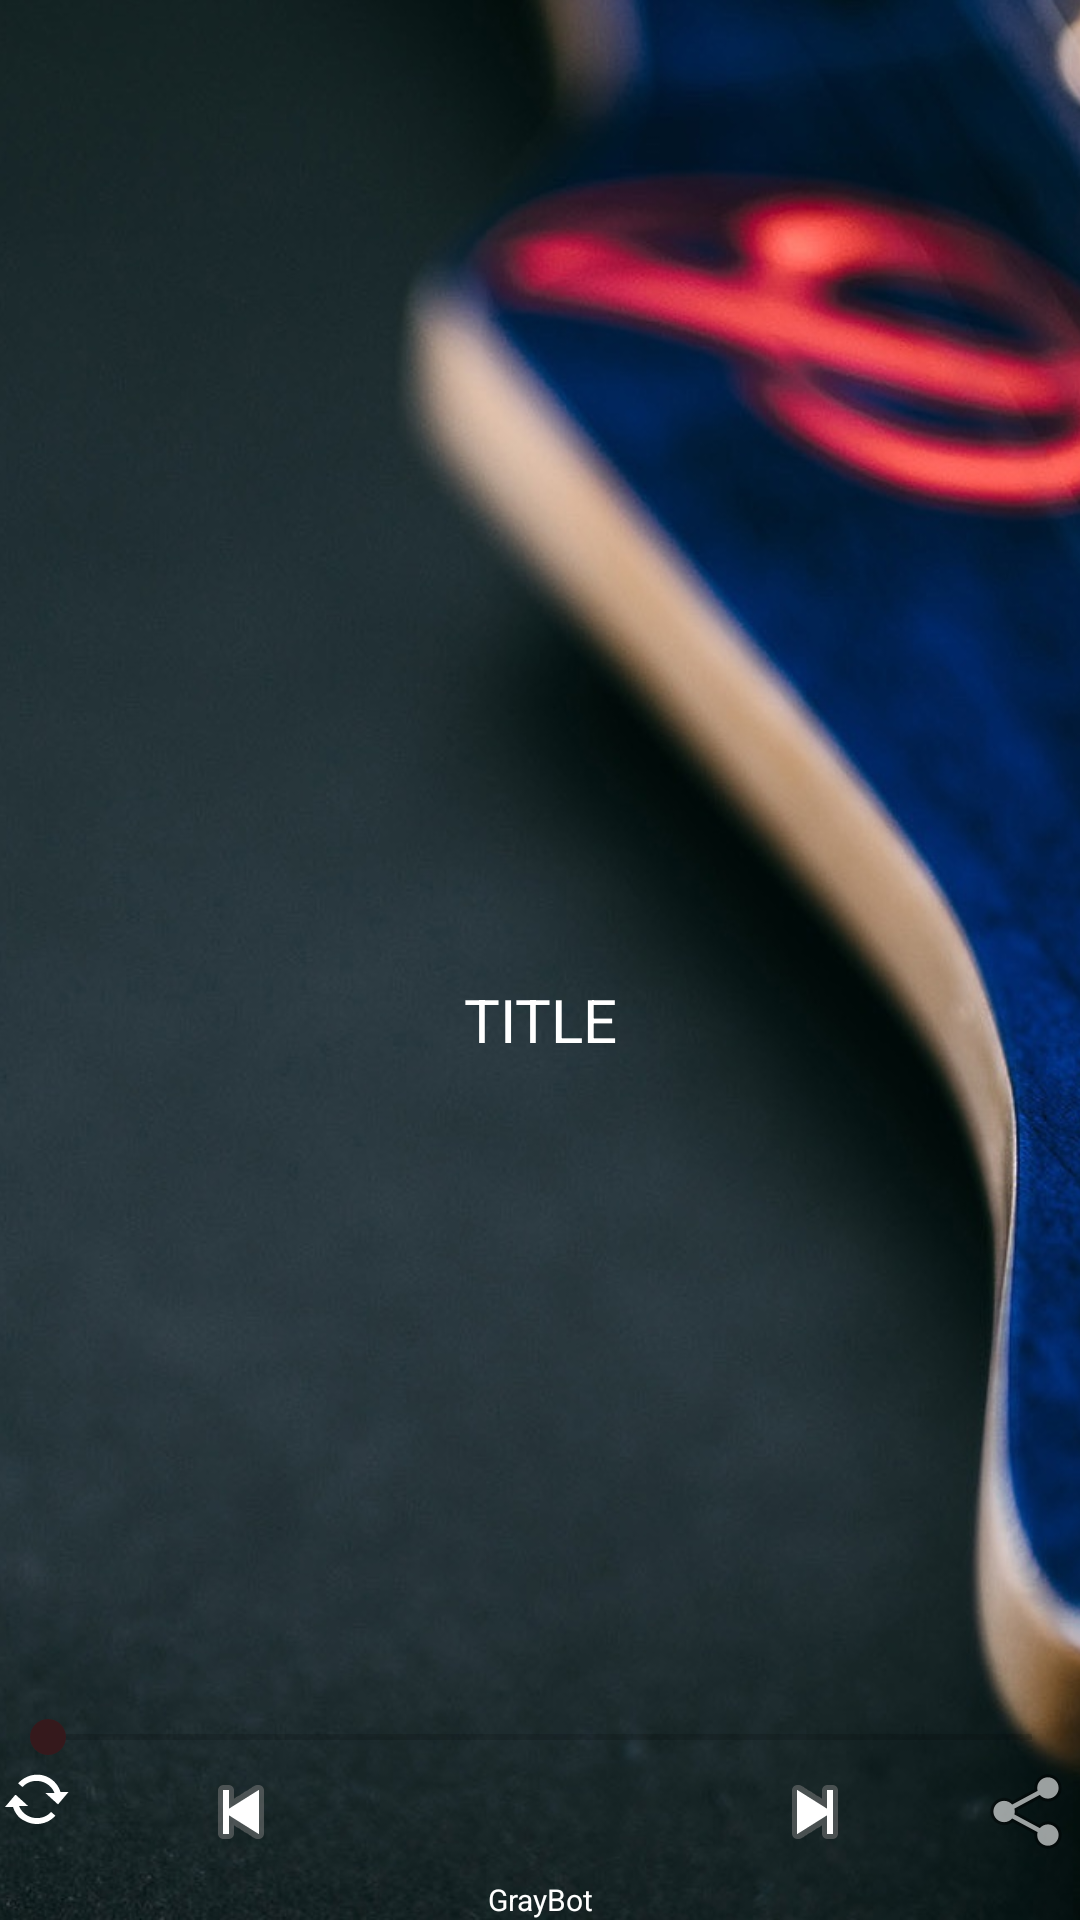

Layout XML and referenced resources for this Android screen:
<!-- AndroidManifest.xml: application theme AppTheme -->
<!-- res/layout/activity_player.xml -->
<?xml version="1.0" encoding="utf-8"?>
<FrameLayout xmlns:android="http://schemas.android.com/apk/res/android"
    xmlns:tools="http://schemas.android.com/tools"
    android:layout_width="match_parent"
    android:id="@+id/frame"
    android:layout_height="match_parent"
    tools:context=".Player">

    <ImageView
        android:layout_width="match_parent"
        android:layout_height="match_parent"
        android:src="@drawable/unsplash"
        android:scaleType="centerCrop"/>
    

    <TextView
        android:layout_width="match_parent"
        android:layout_height="wrap_content"
        android:layout_marginTop="20dp"
        android:text="TITLE"
        android:layout_gravity="center_vertical"
        android:id="@+id/detail"
        android:textColor="#fff"
        android:textSize="20sp"
        android:textAlignment="center"/>
    <LinearLayout
        android:layout_width="match_parent"
        android:layout_height="wrap_content"
        android:orientation="vertical"
        android:layout_gravity="bottom">

        <SeekBar
            android:layout_width="match_parent"
            android:layout_height="wrap_content"
            android:id="@+id/seekbar"/>

        <LinearLayout
            android:layout_width="match_parent"
            android:layout_height="wrap_content"
            android:orientation="horizontal"
            android:gravity="fill_horizontal"
            android:baselineAligned="true"
            android:layout_marginBottom="20dp">

            <ImageButton
                android:layout_width="wrap_content"
                android:layout_height="wrap_content"
                android:src="@android:drawable/stat_notify_sync"
                android:onClick="repeat"
                android:layout_weight=".005"
                android:background="@android:color/transparent"
                android:id="@+id/repeat"/>

            <ImageButton
                android:layout_width="wrap_content"
                android:layout_height="wrap_content"
                android:src="@android:drawable/ic_media_previous"
                android:onClick="runb"
                android:layout_weight="1"
                android:background="@android:color/transparent"
                android:id="@+id/back"/>
            <ImageButton
                android:layout_width="wrap_content"
                android:layout_height="wrap_content"
                android:src="@drawable/ic_play"
                android:layout_weight="1"
                android:onClick="play"
                android:background="@android:color/transparent"
                android:id="@+id/play"/>
            <ImageButton
                android:layout_width="wrap_content"
                android:layout_height="wrap_content"
                android:src="@android:drawable/ic_media_next"
                android:layout_weight="1"
                android:onClick="runn"
                android:background="@android:color/transparent"
                android:id="@+id/next"/>
            <ImageButton
                android:layout_width="wrap_content"
                android:layout_height="wrap_content"
                android:src="@android:drawable/ic_menu_share"
                android:layout_weight=".005"
                android:background="@android:color/transparent"
                android:onClick="share"/>

        </LinearLayout>

    </LinearLayout>

    
    <FrameLayout
        android:layout_width="match_parent"
        android:layout_height="match_parent"
        android:fitsSystemWindows="true"
        android:id="@+id/frame2">

        <LinearLayout
            android:id="@+id/fullscreen_content_controls"
            style="?metaButtonBarStyle"
            android:layout_width="match_parent"
            android:layout_height="wrap_content"
            android:layout_gravity="bottom|center_horizontal"
            android:orientation="horizontal"
            tools:ignore="UselessParent">

            <TextView
                android:id="@+id/dummy_button"
                android:layout_width="0dp"
                android:layout_height="wrap_content"
                android:layout_weight="1"
                android:text="GrayBot"
                android:textColor="#fff"
                android:textAlignment="center"
                android:textSize="10sp"/>

        </LinearLayout>
    </FrameLayout>

</FrameLayout>
<!-- resources referenced by this layout -->
<resources>
  <!-- drawable unsplash: jpg bitmap (drawable-xxhdpi, 318028 bytes) -->
  <style name="AppTheme" parent="Theme.AppCompat.Light.DarkActionBar">
          
          <item name="colorPrimary">#424040</item>
          <item name="colorPrimaryDark">#000000</item>
          <item name="colorAccent">#35191c</item>
      </style>
</resources>
